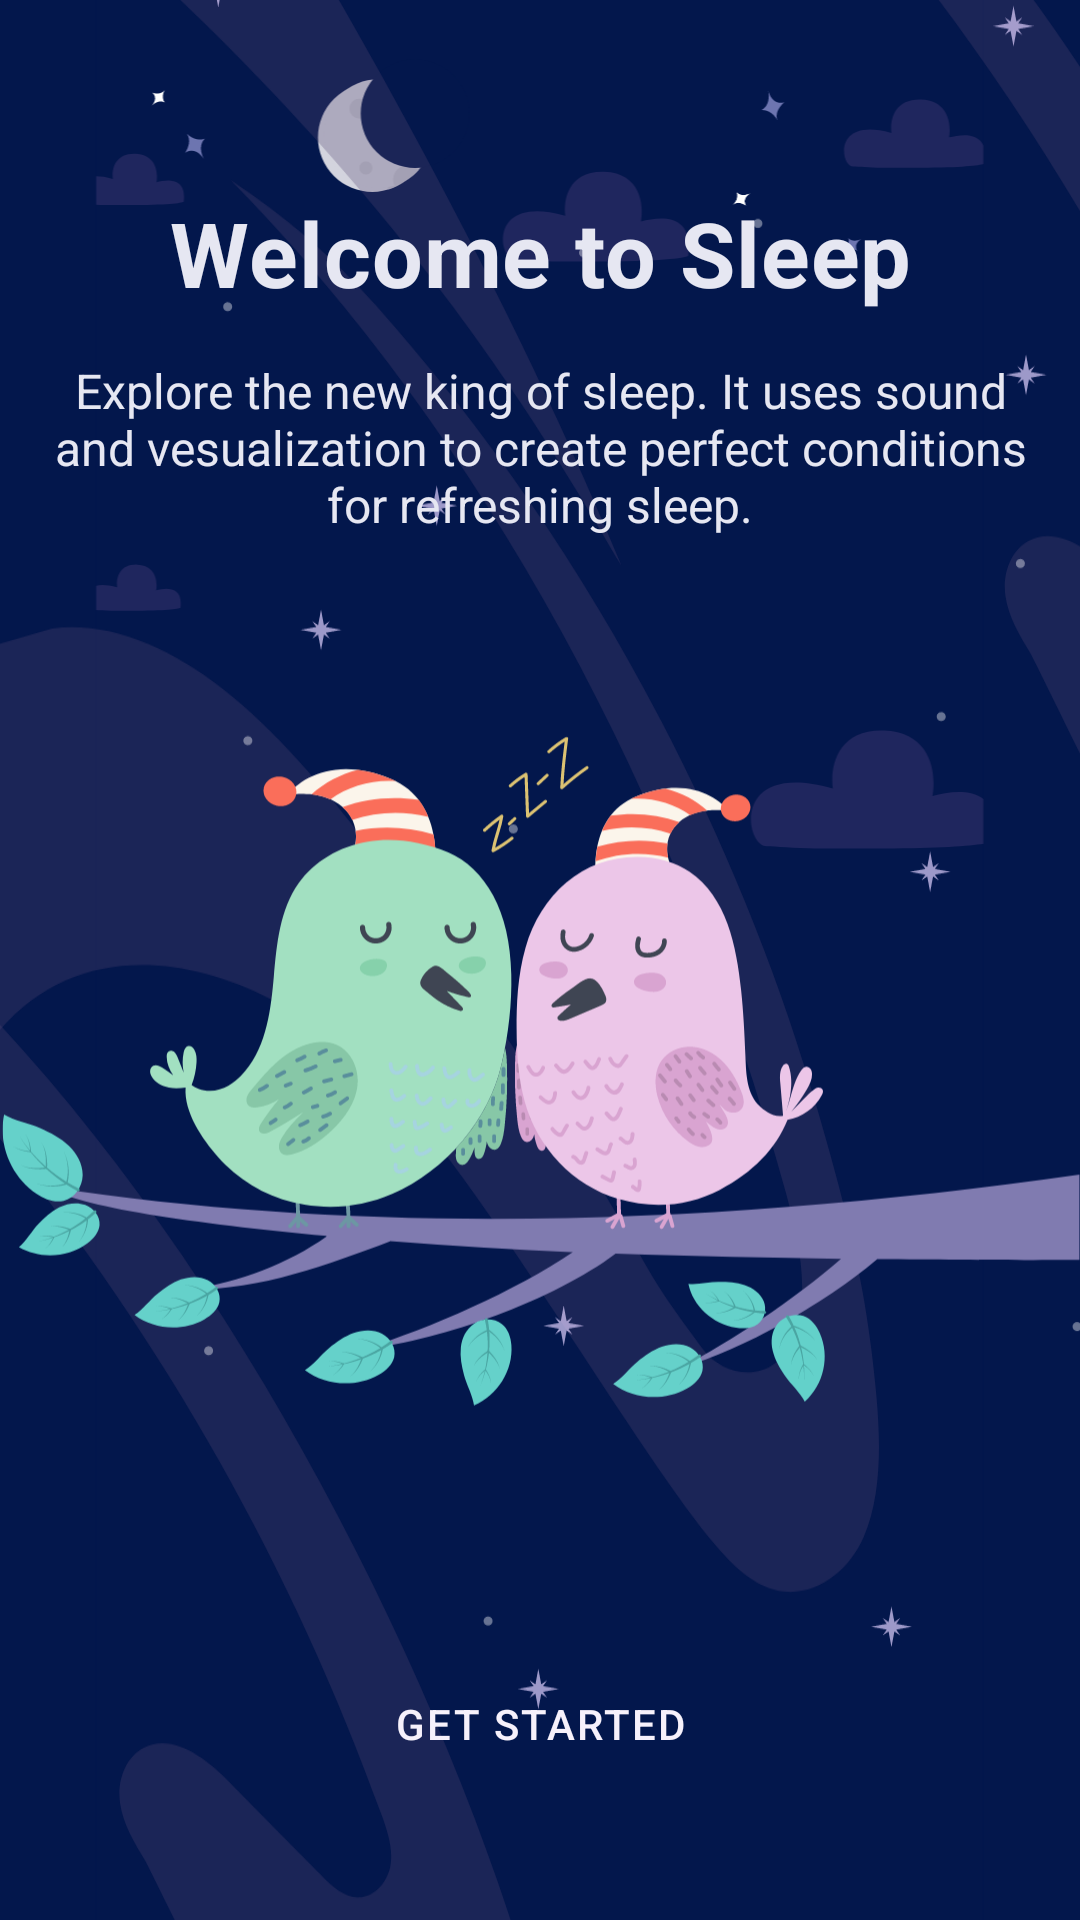

Layout XML and referenced resources for this Android screen:
<!-- AndroidManifest.xml: application theme Theme.SilentMoon -->
<!-- res/layout/activity_welcome_sleep.xml -->
<?xml version="1.0" encoding="utf-8"?>
<androidx.constraintlayout.widget.ConstraintLayout xmlns:android="http://schemas.android.com/apk/res/android"
    xmlns:app="http://schemas.android.com/apk/res-auto"
    xmlns:tools="http://schemas.android.com/tools"
    android:id="@+id/rootLayout"
    android:layout_width="match_parent"
    android:layout_height="match_parent"
    android:background="@color/night_black"
    tools:context=".welcomesleep.WelcomeSleepActivity">

    <ImageView
        android:id="@+id/welcomeSleepBackgroundImageView"
        android:layout_width="match_parent"
        android:layout_height="match_parent"
        android:adjustViewBounds="true"
        app:layout_constraintEnd_toEndOf="parent"
        app:layout_constraintStart_toStartOf="parent"
        app:layout_constraintTop_toTopOf="parent"
        app:srcCompat="@drawable/bg_welcome_sleep"
        tools:ignore="ContentDescription" />

    <ImageView
        android:id="@+id/welcomeSleepForwardImageView"
        android:layout_width="match_parent"
        android:layout_height="match_parent"
        android:scaleType="centerCrop"
        app:layout_constraintBottom_toBottomOf="parent"
        app:layout_constraintEnd_toEndOf="parent"
        app:layout_constraintHorizontal_bias="0.0"
        app:layout_constraintStart_toStartOf="parent"
        app:layout_constraintTop_toTopOf="parent"
        app:layout_constraintVertical_bias="0.0"
        app:srcCompat="@drawable/bg_img_welcome_sleep"
        tools:ignore="ContentDescription" />

    <ImageView
        android:id="@+id/welcomeSleepPreviewImageView"
        android:layout_width="wrap_content"
        android:layout_height="wrap_content"
        android:layout_marginTop="68dp"
        app:layout_constraintBottom_toTopOf="@+id/welcomeSleepGetStartedButton"
        app:layout_constraintEnd_toEndOf="parent"
        app:layout_constraintTop_toBottomOf="@+id/welcomeSleepTitleTextView"
        app:srcCompat="@drawable/img_welcome_sleep_preview"
        tools:ignore="ContentDescription" />

    <TextView
        android:id="@+id/welcomeSleepTitleTextView"
        android:layout_width="wrap_content"
        android:layout_height="wrap_content"
        android:layout_marginTop="64dp"
        android:letterSpacing="0.01"
        android:text="@string/welcome_sleep_title"
        android:textAlignment="center"
        android:textColor="@color/night_white"
        android:textSize="30sp"
        android:textStyle="bold"
        app:layout_constraintBottom_toTopOf="@+id/welcomeSleepPreviewImageView"
        app:layout_constraintEnd_toEndOf="parent"
        app:layout_constraintStart_toStartOf="parent"
        app:layout_constraintTop_toTopOf="parent"
        app:layout_constraintVertical_chainStyle="spread_inside" />

    <TextView
        android:id="@+id/welcomeSleepDescriptionTextView"
        android:layout_width="wrap_content"
        android:layout_height="wrap_content"
        android:layout_marginTop="15dp"
        android:text="@string/welcome_sleep_description"
        android:textAlignment="center"
        android:textColor="@color/night_white"
        android:textSize="16sp"
        app:layout_constraintEnd_toEndOf="parent"
        app:layout_constraintHorizontal_bias="0.5"
        app:layout_constraintStart_toStartOf="parent"
        app:layout_constraintTop_toBottomOf="@+id/welcomeSleepTitleTextView" />

    <Button
        android:id="@+id/welcomeSleepGetStartedButton"
        style="@style/Button"
        android:layout_width="0dp"
        android:layout_height="wrap_content"
        android:layout_marginStart="20dp"
        android:layout_marginEnd="20dp"
        android:layout_marginBottom="32dp"
        android:backgroundTint="@color/sky_blue"
        android:text="@string/welcome_sleep_get_started"
        android:textColor="@color/text_white"
        app:layout_constraintBottom_toBottomOf="parent"
        app:layout_constraintEnd_toEndOf="parent"
        app:layout_constraintHorizontal_bias="0.5"
        app:layout_constraintStart_toStartOf="parent"
        app:layout_constraintTop_toBottomOf="@id/welcomeSleepPreviewImageView" />

</androidx.constraintlayout.widget.ConstraintLayout>
<!-- resources referenced by this layout -->
<resources>
  <color name="night_black">#03174C</color>
  <color name="night_white">#E6E7F2</color>
  <color name="sky_blue">#8E97FD</color>
  <color name="text_white">#F6F1FB</color>
  <!-- drawable bg_img_welcome_sleep: vector/xml drawable (drawable, 10805 chars, omitted) -->
  <!-- drawable bg_welcome_sleep: vector/xml drawable (drawable, 5763 chars, omitted) -->
  <!-- drawable img_welcome_sleep_preview: vector/xml drawable (drawable, 98241 chars, omitted) -->
  <string name="welcome_sleep_description">Explore the new king of sleep. It uses sound\nand vesualization to create perfect conditions\nfor refreshing sleep.</string>
  <string name="welcome_sleep_get_started">GET STARTED</string>
  <string name="welcome_sleep_title">Welcome to Sleep</string>
  <style name="Button" parent="Widget.MaterialComponents.Button.TextButton">
          <item name="cornerRadius">38dp</item>
          <item name="android:paddingTop">24dp</item>
          <item name="android:paddingBottom">24dp</item>
          <item name="lineHeight">15dp</item>
          <item name="android:letterSpacing">0.05</item>
      </style>
  <style name="Theme.SilentMoon" parent="Theme.MaterialComponents.DayNight.NoActionBar">
          
          <item name="colorPrimary">@color/purple_500</item>
          <item name="colorPrimaryVariant">@color/purple_700</item>
          <item name="colorOnPrimary">@color/white</item>
          
          <item name="colorSecondary">@color/teal_200</item>
          <item name="colorSecondaryVariant">@color/teal_700</item>
          <item name="colorOnSecondary">@color/black</item>
          
          <item name="android:statusBarColor" tools:targetApi="l">@android:color/transparent</item>
          
  
          <item name="android:windowLightStatusBar">true</item>
      </style>
  <color name="purple_500">#FF6200EE</color>
  <color name="purple_700">#FF3700B3</color>
  <color name="white">#FFFFFFFF</color>
  <color name="teal_200">#FF03DAC5</color>
  <color name="teal_700">#FF018786</color>
  <color name="black">#FF000000</color>
</resources>
